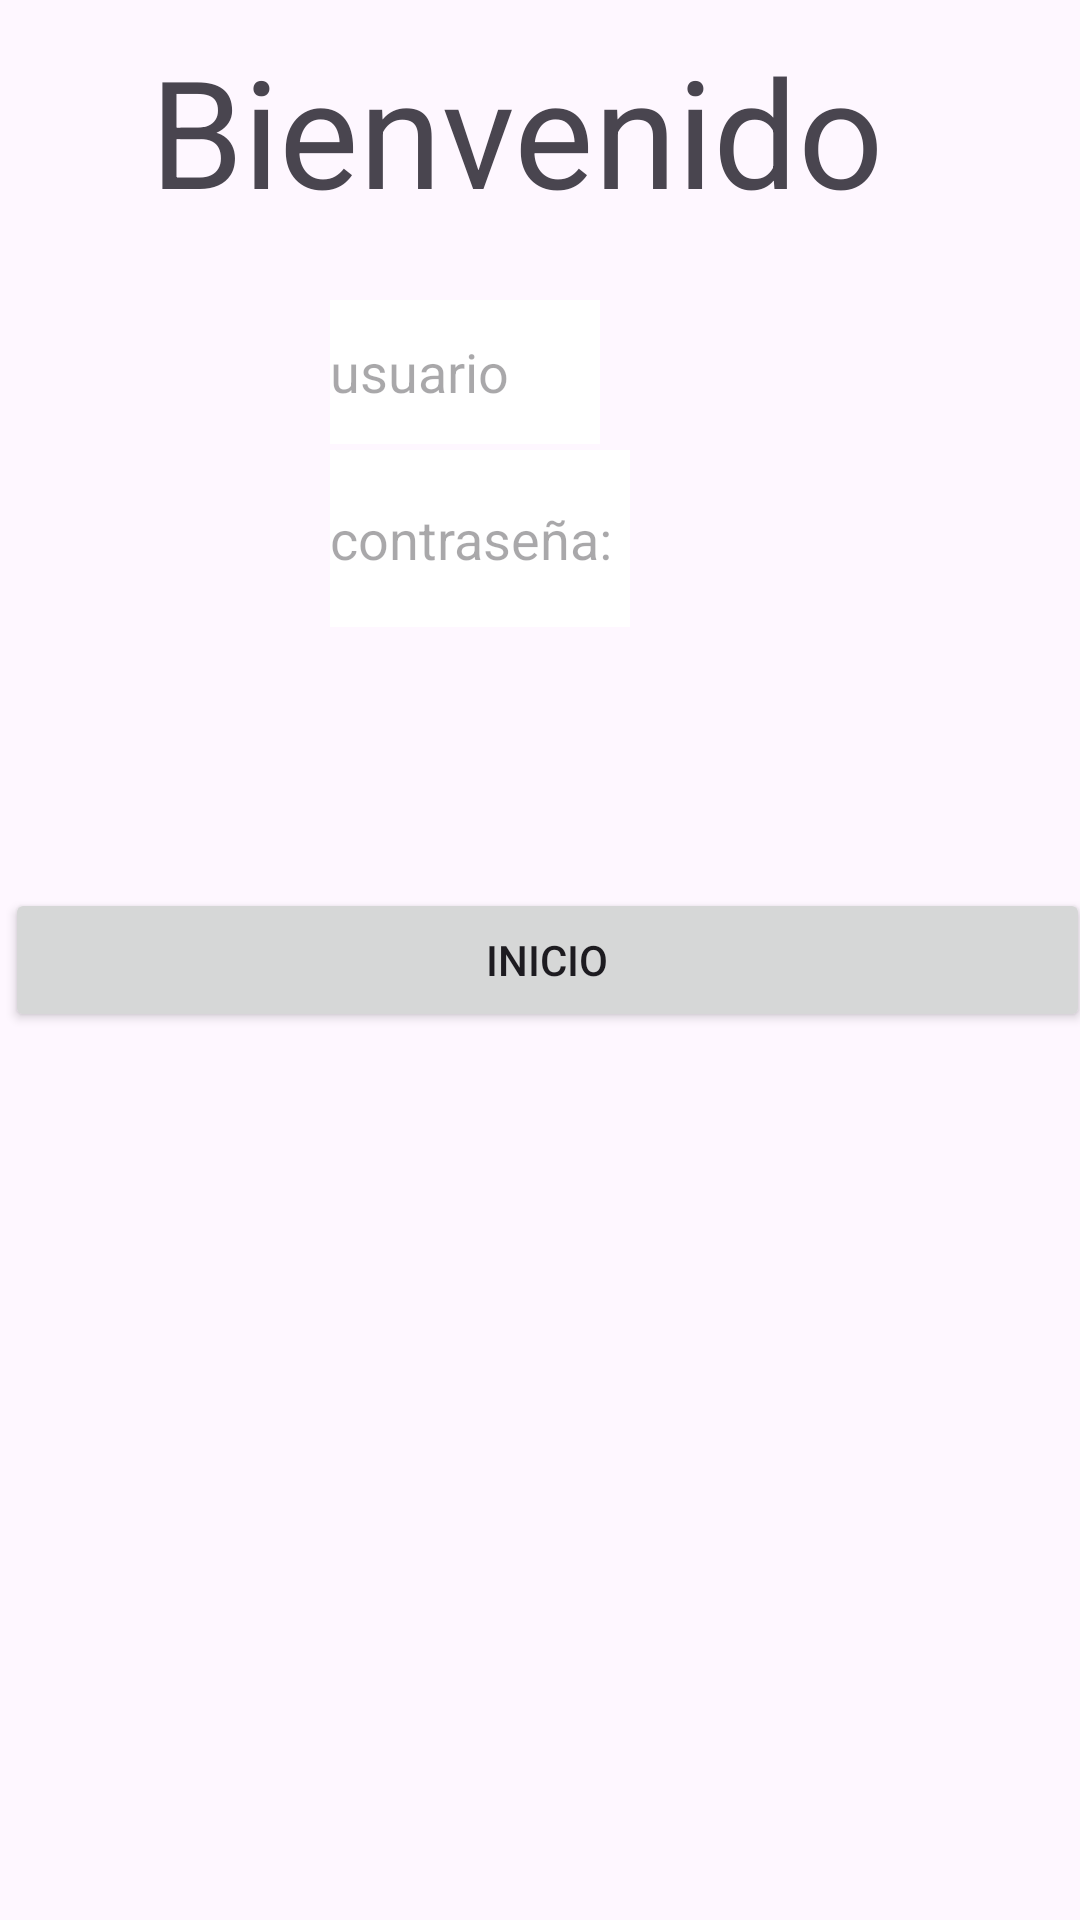

Layout XML and referenced resources for this Android screen:
<!-- AndroidManifest.xml: application theme Theme.Lista_planetas -->
<!-- res/layout/activity_main.xml -->
<?xml version="1.0" encoding="utf-8"?>
<RelativeLayout xmlns:android="http://schemas.android.com/apk/res/android"
    xmlns:tools="http://schemas.android.com/tools"
    android:layout_width="match_parent"
    android:layout_height="match_parent"
    tools:context=".MainActivity">


    <LinearLayout
        android:layout_width="match_parent"
        android:layout_height="match_parent"
        android:layout_marginStart="-9dp"
        android:layout_marginEnd="0dp"
        android:layout_marginBottom="0dp"
        android:gravity="center"
        android:orientation="vertical"
        tools:ignore="MissingContraints">

        <Button
            android:id="@+id/inicio"
            android:layout_width="match_parent"
            android:layout_height="wrap_content"
            android:layout_marginTop="0dp"
            android:layout_marginStart="7dp"
            android:text="inicio" />

    </LinearLayout>

    <EditText
        android:id="@+id/usuario"
        android:layout_width="90dp"
        android:layout_height="48dp"
        android:layout_marginTop="100dp"
        android:layout_marginStart="110dp"
        android:textColor="#FF0000"
        android:hint="usuario"
        android:background="@color/white"
        android:inputType="text"
        android:autofillHints="" />


    <EditText
        android:id="@+id/contraseña"
        android:layout_width="100dp"
        android:layout_height="59dp"
        android:layout_marginTop="150dp"
        android:layout_marginStart="110dp"
        android:textColor="#FF0000"
        android:hint="contraseña:"
        android:background="@color/white"
        android:inputType="text"
        tools:ignore="HardcodedText"
        android:autofillHints="" />
    <TextView
        android:id="@+id/Bienvenido"
        android:layout_width="wrap_content"
        android:layout_height="wrap_content"
        android:layout_marginStart="50dp"
        android:layout_marginTop="10dp"
        android:textSize="50dp"
        android:text="Bienvenido"/>


</RelativeLayout>
<!-- resources referenced by this layout -->
<resources>
  <style name="Theme.Lista_planetas" parent="Base.Theme.Lista_planetas" />
  <style name="Base.Theme.Lista_planetas" parent="Theme.Material3.DayNight.NoActionBar">
          
          
      </style>
  <!-- not gathered from this repository: default colours our renderer supplied (Android Studio template values) -->
  <color name="white">#FFFFFFFF</color>
</resources>
